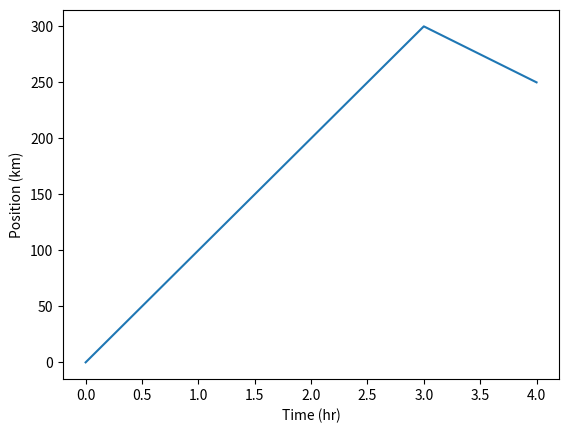

This figure's Python source:
import matplotlib.pyplot as plt
print("Running")

time = [0, 1, 2, 3, 4]
position = [0, 100, 200, 300, 250]

plt.plot(time, position)
plt.xlabel('Time (hr)')
plt.ylabel('Position (km)')
